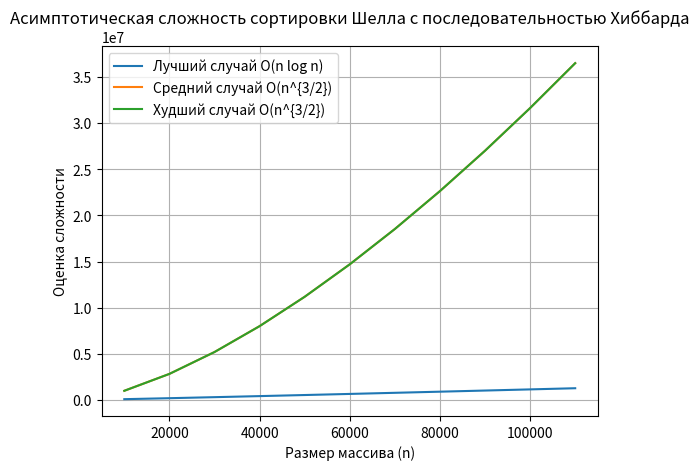

Here is the Python script that generated this plot:
import matplotlib.pyplot as plt
import math

# Размеры массивов
sizes = list(range(10000, 110001, 10000))

# Оценки времени выполнения для лучшего, среднего и худшего случаев
best_case = [size * math.log(size) for size in sizes]   # O(n log n)
average_case = [size ** (3/2) for size in sizes]         # O(n^(3/2))
worst_case = [size ** (3/2) for size in sizes]           # O(n^(3/2))

# Построение графика
plt.figure()
plt.plot(sizes, best_case, label='Лучший случай O(n log n)')
plt.plot(sizes, average_case, label='Средний случай O(n^{3/2})')
plt.plot(sizes, worst_case, label='Худший случай O(n^{3/2})')

# Оформление графика
plt.title('Асимптотическая сложность сортировки Шелла с последовательностью Хиббарда')
plt.xlabel('Размер массива (n)')
plt.ylabel('Оценка сложности')
plt.legend()
plt.grid(True)

# Показать график
plt.show()

